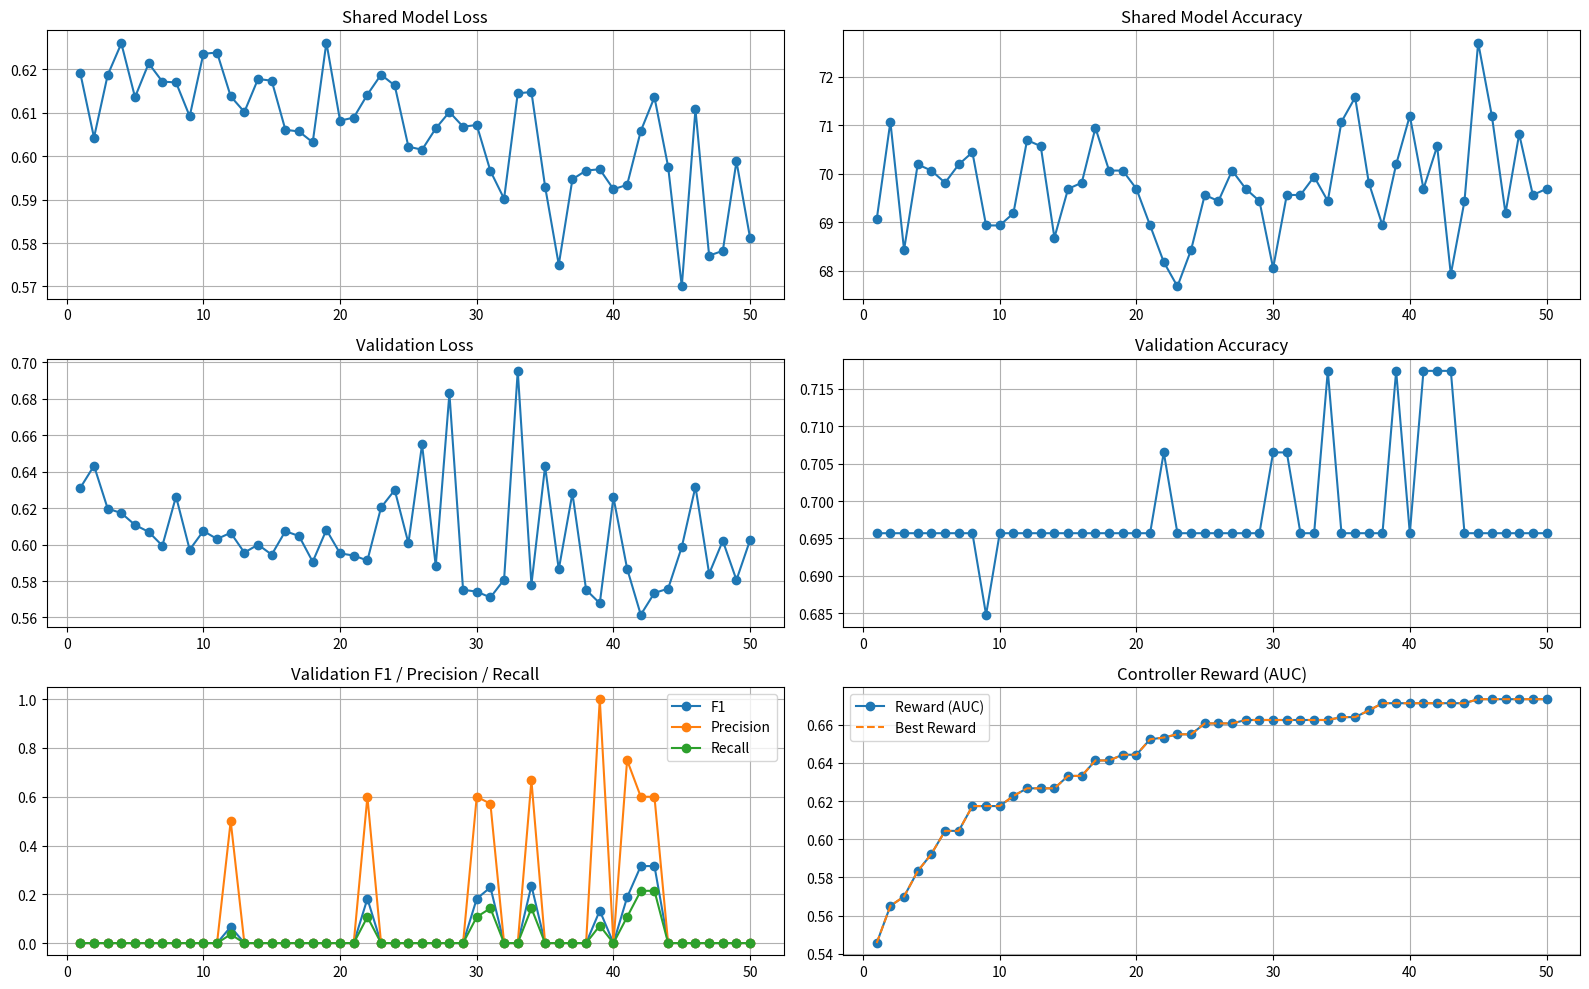

The matplotlib source for this figure:
import re
import matplotlib.pyplot as plt
from collections import OrderedDict
import math
# =========================
# 1. PASTE YOUR LOG HERE
# =========================
LOG_TEXT = r"""
Epoch [1/50] (206.3s)
  Shared  - Loss: 0.6191, Acc: 69.0566
  Val     - Loss: 0.6312, Acc: 0.6957, F1: 0.0000
  Val     - Prec: 0.0000, Rec: 0.0000
  Controller - Loss: 7.2694, Reward (AUC): 0.5456
  Best Reward (AUC): 0.5456

Epoch [2/50] (221.6s)
  Shared  - Loss: 0.6043, Acc: 71.0692
  Val     - Loss: 0.6433, Acc: 0.6957, F1: 0.0000
  Val     - Prec: 0.0000, Rec: 0.0000
  Controller - Loss: 8.6031, Reward (AUC): 0.5651
  Best Reward (AUC): 0.5651

Epoch [3/50] (137.0s)
  Shared  - Loss: 0.6187, Acc: 68.4277
  Val     - Loss: 0.6198, Acc: 0.6957, F1: 0.0000
  Val     - Prec: 0.0000, Rec: 0.0000
  Controller - Loss: 8.7506, Reward (AUC): 0.5700
  Best Reward (AUC): 0.5700

Epoch [4/50] (100.9s)
  Shared  - Loss: 0.6260, Acc: 70.1887
  Val     - Loss: 0.6173, Acc: 0.6957, F1: 0.0000
  Val     - Prec: 0.0000, Rec: 0.0000
  Controller - Loss: 9.5479, Reward (AUC): 0.5833
  Best Reward (AUC): 0.5833

Epoch [5/50] (98.9s)
  Shared  - Loss: 0.6136, Acc: 70.0629
  Val     - Loss: 0.6108, Acc: 0.6957, F1: 0.0000
  Val     - Prec: 0.0000, Rec: 0.0000
  Controller - Loss: 9.9855, Reward (AUC): 0.5923
  Best Reward (AUC): 0.5923

Epoch [6/50] (115.1s)
  Shared  - Loss: 0.6214, Acc: 69.8113
  Val     - Loss: 0.6070, Acc: 0.6957, F1: 0.0000
  Val     - Prec: 0.0000, Rec: 0.0000
  Controller - Loss: 10.6503, Reward (AUC): 0.6044
  Best Reward (AUC): 0.6044

Epoch [7/50] (136.3s)
  Shared  - Loss: 0.6172, Acc: 70.1887
  Val     - Loss: 0.5994, Acc: 0.6957, F1: 0.0000
  Val     - Prec: 0.0000, Rec: 0.0000
  Controller - Loss: 9.7357, Reward (AUC): 0.5968
  Best Reward (AUC): 0.6044

Epoch [8/50] (127.4s)
  Shared  - Loss: 0.6170, Acc: 70.4403
  Val     - Loss: 0.6264, Acc: 0.6957, F1: 0.0000
  Val     - Prec: 0.0000, Rec: 0.0000
  Controller - Loss: 11.0850, Reward (AUC): 0.6174
  Best Reward (AUC): 0.6174

Epoch [9/50] (122.9s)
  Shared  - Loss: 0.6092, Acc: 68.9308
  Val     - Loss: 0.5972, Acc: 0.6848, F1: 0.0000
  Val     - Prec: 0.0000, Rec: 0.0000
  Controller - Loss: 9.9726, Reward (AUC): 0.6075
  Best Reward (AUC): 0.6174

Epoch [10/50] (120.2s)
  Shared  - Loss: 0.6236, Acc: 68.9308
  Val     - Loss: 0.6075, Acc: 0.6957, F1: 0.0000
  Val     - Prec: 0.0000, Rec: 0.0000
  Controller - Loss: 9.4267, Reward (AUC): 0.6044
  Best Reward (AUC): 0.6174

Epoch [11/50] (119.2s)
  Shared  - Loss: 0.6239, Acc: 69.1824
  Val     - Loss: 0.6031, Acc: 0.6957, F1: 0.0000
  Val     - Prec: 0.0000, Rec: 0.0000
  Controller - Loss: 10.6068, Reward (AUC): 0.6227
  Best Reward (AUC): 0.6227

Epoch [12/50] (121.8s)
  Shared  - Loss: 0.6138, Acc: 70.6918
  Val     - Loss: 0.6065, Acc: 0.6957, F1: 0.0667
  Val     - Prec: 0.5000, Rec: 0.0357
  Controller - Loss: 10.6134, Reward (AUC): 0.6267
  Best Reward (AUC): 0.6267

Epoch [13/50] (123.8s)
  Shared  - Loss: 0.6102, Acc: 70.5660
  Val     - Loss: 0.5956, Acc: 0.6957, F1: 0.0000
  Val     - Prec: 0.0000, Rec: 0.0000
  Controller - Loss: 9.6788, Reward (AUC): 0.6189
  Best Reward (AUC): 0.6267

Epoch [14/50] (122.8s)
  Shared  - Loss: 0.6178, Acc: 68.6792
  Val     - Loss: 0.6000, Acc: 0.6957, F1: 0.0000
  Val     - Prec: 0.0000, Rec: 0.0000
  Controller - Loss: 9.8866, Reward (AUC): 0.6252
  Best Reward (AUC): 0.6267

Epoch [15/50] (125.3s)
  Shared  - Loss: 0.6174, Acc: 69.6855
  Val     - Loss: 0.5945, Acc: 0.6957, F1: 0.0000
  Val     - Prec: 0.0000, Rec: 0.0000
  Controller - Loss: 10.2477, Reward (AUC): 0.6332
  Best Reward (AUC): 0.6332

Epoch [16/50] (123.5s)
  Shared  - Loss: 0.6061, Acc: 69.8113
  Val     - Loss: 0.6074, Acc: 0.6957, F1: 0.0000
  Val     - Prec: 0.0000, Rec: 0.0000
  Controller - Loss: 9.7344, Reward (AUC): 0.6306
  Best Reward (AUC): 0.6332

Epoch [17/50] (121.2s)
  Shared  - Loss: 0.6057, Acc: 70.9434
  Val     - Loss: 0.6047, Acc: 0.6957, F1: 0.0000
  Val     - Prec: 0.0000, Rec: 0.0000
  Controller - Loss: 10.2950, Reward (AUC): 0.6413
  Best Reward (AUC): 0.6413

Epoch [18/50] (123.9s)
  Shared  - Loss: 0.6032, Acc: 70.0629
  Val     - Loss: 0.5906, Acc: 0.6957, F1: 0.0000
  Val     - Prec: 0.0000, Rec: 0.0000
  Controller - Loss: 9.8871, Reward (AUC): 0.6400
  Best Reward (AUC): 0.6413

Epoch [19/50] (124.3s)
  Shared  - Loss: 0.6262, Acc: 70.0629
  Val     - Loss: 0.6081, Acc: 0.6957, F1: 0.0000
  Val     - Prec: 0.0000, Rec: 0.0000
  Controller - Loss: 9.9468, Reward (AUC): 0.6443
  Best Reward (AUC): 0.6443

Epoch [20/50] (125.2s)
  Shared  - Loss: 0.6082, Acc: 69.6855
  Val     - Loss: 0.5952, Acc: 0.6957, F1: 0.0000
  Val     - Prec: 0.0000, Rec: 0.0000
  Controller - Loss: 9.4950, Reward (AUC): 0.6425
  Best Reward (AUC): 0.6443

Epoch [21/50] (123.5s)
  Shared  - Loss: 0.6089, Acc: 68.9308
  Val     - Loss: 0.5940, Acc: 0.6957, F1: 0.0000
  Val     - Prec: 0.0000, Rec: 0.0000
  Controller - Loss: 10.0036, Reward (AUC): 0.6524
  Best Reward (AUC): 0.6524

Epoch [22/50] (121.7s)
  Shared  - Loss: 0.6142, Acc: 68.1761
  Val     - Loss: 0.5913, Acc: 0.7065, F1: 0.1818
  Val     - Prec: 0.6000, Rec: 0.1071
  Controller - Loss: 9.7867, Reward (AUC): 0.6533
  Best Reward (AUC): 0.6533

Epoch [23/50] (123.8s)
  Shared  - Loss: 0.6188, Acc: 67.6730
  Val     - Loss: 0.6204, Acc: 0.6957, F1: 0.0000
  Val     - Prec: 0.0000, Rec: 0.0000
  Controller - Loss: 9.6329, Reward (AUC): 0.6550
  Best Reward (AUC): 0.6550

Epoch [24/50] (119.6s)
  Shared  - Loss: 0.6163, Acc: 68.4277
  Val     - Loss: 0.6300, Acc: 0.6957, F1: 0.0000
  Val     - Prec: 0.0000, Rec: 0.0000
  Controller - Loss: 9.1839, Reward (AUC): 0.6530
  Best Reward (AUC): 0.6550

Epoch [25/50] (126.1s)
  Shared  - Loss: 0.6022, Acc: 69.5597
  Val     - Loss: 0.6008, Acc: 0.6957, F1: 0.0000
  Val     - Prec: 0.0000, Rec: 0.0000
  Controller - Loss: 9.5272, Reward (AUC): 0.6607
  Best Reward (AUC): 0.6607

Epoch [26/50] (122.0s)
  Shared  - Loss: 0.6015, Acc: 69.4340
  Val     - Loss: 0.6550, Acc: 0.6957, F1: 0.0000
  Val     - Prec: 0.0000, Rec: 0.0000
  Controller - Loss: 9.0535, Reward (AUC): 0.6582
  Best Reward (AUC): 0.6607

Epoch [27/50] (123.6s)
  Shared  - Loss: 0.6064, Acc: 70.0629
  Val     - Loss: 0.5883, Acc: 0.6957, F1: 0.0000
  Val     - Prec: 0.0000, Rec: 0.0000
  Controller - Loss: 8.8428, Reward (AUC): 0.6590
  Best Reward (AUC): 0.6607

Epoch [28/50] (123.6s)
  Shared  - Loss: 0.6102, Acc: 69.6855
  Val     - Loss: 0.6830, Acc: 0.6957, F1: 0.0000
  Val     - Prec: 0.0000, Rec: 0.0000
  Controller - Loss: 8.8637, Reward (AUC): 0.6625
  Best Reward (AUC): 0.6625

Epoch [29/50] (124.2s)
  Shared  - Loss: 0.6068, Acc: 69.4340
  Val     - Loss: 0.5752, Acc: 0.6957, F1: 0.0000
  Val     - Prec: 0.0000, Rec: 0.0000
  Controller - Loss: 8.2775, Reward (AUC): 0.6585
  Best Reward (AUC): 0.6625

Epoch [30/50] (116.9s)
  Shared  - Loss: 0.6072, Acc: 68.0503
  Val     - Loss: 0.5742, Acc: 0.7065, F1: 0.1818
  Val     - Prec: 0.6000, Rec: 0.1071
  Controller - Loss: 8.2334, Reward (AUC): 0.6610
  Best Reward (AUC): 0.6625

Epoch [31/50] (152.6s)
  Shared  - Loss: 0.5966, Acc: 69.5597
  Val     - Loss: 0.5710, Acc: 0.7065, F1: 0.2286
  Val     - Prec: 0.5714, Rec: 0.1429
  Controller - Loss: 7.8876, Reward (AUC): 0.6597
  Best Reward (AUC): 0.6625

Epoch [32/50] (155.0s)
  Shared  - Loss: 0.5902, Acc: 69.5597
  Val     - Loss: 0.5808, Acc: 0.6957, F1: 0.0000
  Val     - Prec: 0.0000, Rec: 0.0000
  Controller - Loss: 7.4806, Reward (AUC): 0.6576
  Best Reward (AUC): 0.6625

Epoch [33/50] (101.0s)
  Shared  - Loss: 0.6145, Acc: 69.9371
  Val     - Loss: 0.6954, Acc: 0.6957, F1: 0.0000
  Val     - Prec: 0.0000, Rec: 0.0000
  Controller - Loss: 7.4970, Reward (AUC): 0.6605
  Best Reward (AUC): 0.6625

Epoch [34/50] (100.2s)
  Shared  - Loss: 0.6148, Acc: 69.4340
  Val     - Loss: 0.5781, Acc: 0.7174, F1: 0.2353
  Val     - Prec: 0.6667, Rec: 0.1429
  Controller - Loss: 7.3566, Reward (AUC): 0.6616
  Best Reward (AUC): 0.6625

Epoch [35/50] (144.4s)
  Shared  - Loss: 0.5930, Acc: 71.0692
  Val     - Loss: 0.6430, Acc: 0.6957, F1: 0.0000
  Val     - Prec: 0.0000, Rec: 0.0000
  Controller - Loss: 7.3336, Reward (AUC): 0.6640
  Best Reward (AUC): 0.6640

Epoch [36/50] (96.4s)
  Shared  - Loss: 0.5750, Acc: 71.5723
  Val     - Loss: 0.5864, Acc: 0.6957, F1: 0.0000
  Val     - Prec: 0.0000, Rec: 0.0000
  Controller - Loss: 7.0638, Reward (AUC): 0.6633
  Best Reward (AUC): 0.6640

Epoch [37/50] (99.4s)
  Shared  - Loss: 0.5947, Acc: 69.8113
  Val     - Loss: 0.6282, Acc: 0.6957, F1: 0.0000
  Val     - Prec: 0.0000, Rec: 0.0000
  Controller - Loss: 7.1893, Reward (AUC): 0.6675
  Best Reward (AUC): 0.6675

Epoch [38/50] (116.0s)
  Shared  - Loss: 0.5967, Acc: 68.9308
  Val     - Loss: 0.5752, Acc: 0.6957, F1: 0.0000
  Val     - Prec: 0.0000, Rec: 0.0000
  Controller - Loss: 7.2787, Reward (AUC): 0.6713
  Best Reward (AUC): 0.6713

Epoch [39/50] (124.8s)
  Shared  - Loss: 0.5970, Acc: 70.1887
  Val     - Loss: 0.5678, Acc: 0.7174, F1: 0.1333
  Val     - Prec: 1.0000, Rec: 0.0714
  Controller - Loss: 6.7569, Reward (AUC): 0.6675
  Best Reward (AUC): 0.6713

Epoch [40/50] (122.7s)
  Shared  - Loss: 0.5924, Acc: 71.1950
  Val     - Loss: 0.6260, Acc: 0.6957, F1: 0.0000
  Val     - Prec: 0.0000, Rec: 0.0000
  Controller - Loss: 6.6920, Reward (AUC): 0.6692
  Best Reward (AUC): 0.6713

Epoch [41/50] (121.7s)
  Shared  - Loss: 0.5934, Acc: 69.6855
  Val     - Loss: 0.5868, Acc: 0.7174, F1: 0.1875
  Val     - Prec: 0.7500, Rec: 0.1071
  Controller - Loss: 6.4672, Reward (AUC): 0.6689
  Best Reward (AUC): 0.6713

Epoch [42/50] (123.7s)
  Shared  - Loss: 0.6058, Acc: 70.5660
  Val     - Loss: 0.5615, Acc: 0.7174, F1: 0.3158
  Val     - Prec: 0.6000, Rec: 0.2143
  Controller - Loss: 6.1985, Reward (AUC): 0.6679
  Best Reward (AUC): 0.6713

Epoch [43/50] (122.7s)
  Shared  - Loss: 0.6136, Acc: 67.9245
  Val     - Loss: 0.5735, Acc: 0.7174, F1: 0.3158
  Val     - Prec: 0.6000, Rec: 0.2143
  Controller - Loss: 6.1154, Reward (AUC): 0.6691
  Best Reward (AUC): 0.6713

Epoch [44/50] (123.9s)
  Shared  - Loss: 0.5976, Acc: 69.4340
  Val     - Loss: 0.5758, Acc: 0.6957, F1: 0.0000
  Val     - Prec: 0.0000, Rec: 0.0000
  Controller - Loss: 5.9601, Reward (AUC): 0.6694
  Best Reward (AUC): 0.6713

Epoch [45/50] (125.0s)
  Shared  - Loss: 0.5700, Acc: 72.7044
  Val     - Loss: 0.5987, Acc: 0.6957, F1: 0.0000
  Val     - Prec: 0.0000, Rec: 0.0000
  Controller - Loss: 6.1001, Reward (AUC): 0.6734
  Best Reward (AUC): 0.6734

Epoch [46/50] (121.9s)
  Shared  - Loss: 0.6108, Acc: 71.1950
  Val     - Loss: 0.6318, Acc: 0.6957, F1: 0.0000
  Val     - Prec: 0.0000, Rec: 0.0000
  Controller - Loss: 5.7550, Reward (AUC): 0.6713
  Best Reward (AUC): 0.6734

Epoch [47/50] (122.2s)
  Shared  - Loss: 0.5771, Acc: 69.1824
  Val     - Loss: 0.5840, Acc: 0.6957, F1: 0.0000
  Val     - Prec: 0.0000, Rec: 0.0000
  Controller - Loss: 5.6609, Reward (AUC): 0.6723
  Best Reward (AUC): 0.6734

Epoch [48/50] (123.0s)
  Shared  - Loss: 0.5782, Acc: 70.8176
  Val     - Loss: 0.6021, Acc: 0.6957, F1: 0.0000
  Val     - Prec: 0.0000, Rec: 0.0000
  Controller - Loss: 5.3173, Reward (AUC): 0.6701
  Best Reward (AUC): 0.6734

Epoch [49/50] (123.7s)
  Shared  - Loss: 0.5988, Acc: 69.5597
  Val     - Loss: 0.5806, Acc: 0.6957, F1: 0.0000
  Val     - Prec: 0.0000, Rec: 0.0000
  Controller - Loss: 5.2463, Reward (AUC): 0.6712
  Best Reward (AUC): 0.6734

Epoch [50/50] (124.0s)
  Shared  - Loss: 0.5811, Acc: 69.6855
  Val     - Loss: 0.6026, Acc: 0.6957, F1: 0.0000
  Val     - Prec: 0.0000, Rec: 0.0000
  Controller - Loss: 5.0058, Reward (AUC): 0.6701
  Best Reward (AUC): 0.6734"""

epoch_re = re.compile(r"Epoch\s*\[(\d+)/\d+\]")

shared_re = re.compile(
    r"Shared\s*-\s*Loss:\s*([\d.]+),\s*Acc:\s*([\d.]+)"
)

val_re = re.compile(
    r"Val\s*-\s*Loss:\s*([\d.]+),\s*Acc:\s*([\d.]+),\s*F1:\s*([\d.]+)"
)

prec_re = re.compile(
    r"Val\s*-\s*Prec:\s*([\d.]+),\s*Rec:\s*([\d.]+)"
)

reward_re = re.compile(
    r"Reward\s*\(AUC\):\s*([\d.]+)"
)

best_reward_re = re.compile(
    r"Best\s+Reward\s*\(AUC\):\s*([\d.]+)"
)

# =========================
# 3. PARSE LOG
# =========================
data = OrderedDict()
current_epoch = None

for line in LOG_TEXT.splitlines():

    ep = epoch_re.search(line)
    if ep:
        current_epoch = int(ep.group(1))
        data.setdefault(current_epoch, {
            "shared_loss": None,
            "shared_acc": None,
            "val_loss": None,
            "val_acc": None,
            "val_f1": None,
            "prec": None,
            "rec": None,
            "reward": None,
            "best_reward": None
        })
        continue

    if current_epoch is None:
        continue

    if m := shared_re.search(line):
        data[current_epoch]["shared_loss"] = float(m.group(1))
        data[current_epoch]["shared_acc"] = float(m.group(2))

    if m := val_re.search(line):
        data[current_epoch]["val_loss"] = float(m.group(1))
        data[current_epoch]["val_acc"] = float(m.group(2))
        data[current_epoch]["val_f1"] = float(m.group(3))

    if m := prec_re.search(line):
        data[current_epoch]["prec"] = float(m.group(1))
        data[current_epoch]["rec"] = float(m.group(2))

    if m := reward_re.search(line):
        data[current_epoch]["reward"] = float(m.group(1))

    if m := best_reward_re.search(line):
        data[current_epoch]["best_reward"] = float(m.group(1))

# =========================
# 4. UTILITIES
# =========================
epochs = sorted(data.keys())

def collect(key):
    return [
        data[e][key] if data[e][key] is not None else math.nan
        for e in epochs
    ]

shared_loss = collect("shared_loss")
shared_acc  = collect("shared_acc")
val_loss    = collect("val_loss")
val_acc     = collect("val_acc")
val_f1      = collect("val_f1")
prec        = collect("prec")
rec         = collect("rec")
reward      = collect("reward")
best_reward = collect("best_reward")

# =========================
# 5. PLOTTING
# =========================
plt.figure(figsize=(16, 10))

plt.subplot(3, 2, 1)
plt.plot(epochs, shared_loss, marker="o")
plt.title("Shared Model Loss")
plt.grid(True)

plt.subplot(3, 2, 2)
plt.plot(epochs, shared_acc, marker="o")
plt.title("Shared Model Accuracy")
plt.grid(True)

plt.subplot(3, 2, 3)
plt.plot(epochs, val_loss, marker="o")
plt.title("Validation Loss")
plt.grid(True)

plt.subplot(3, 2, 4)
plt.plot(epochs, val_acc, marker="o")
plt.title("Validation Accuracy")
plt.grid(True)

plt.subplot(3, 2, 5)
plt.plot(epochs, val_f1, marker="o", label="F1")
plt.plot(epochs, prec, marker="o", label="Precision")
plt.plot(epochs, rec, marker="o", label="Recall")
plt.title("Validation F1 / Precision / Recall")
plt.legend()
plt.grid(True)

plt.subplot(3, 2, 6)
plt.plot(epochs, reward, marker="o", label="Reward (AUC)")
plt.plot(epochs, best_reward, linestyle="--", label="Best Reward")
plt.title("Controller Reward (AUC)")
plt.legend()
plt.grid(True)

plt.tight_layout()
plt.show()